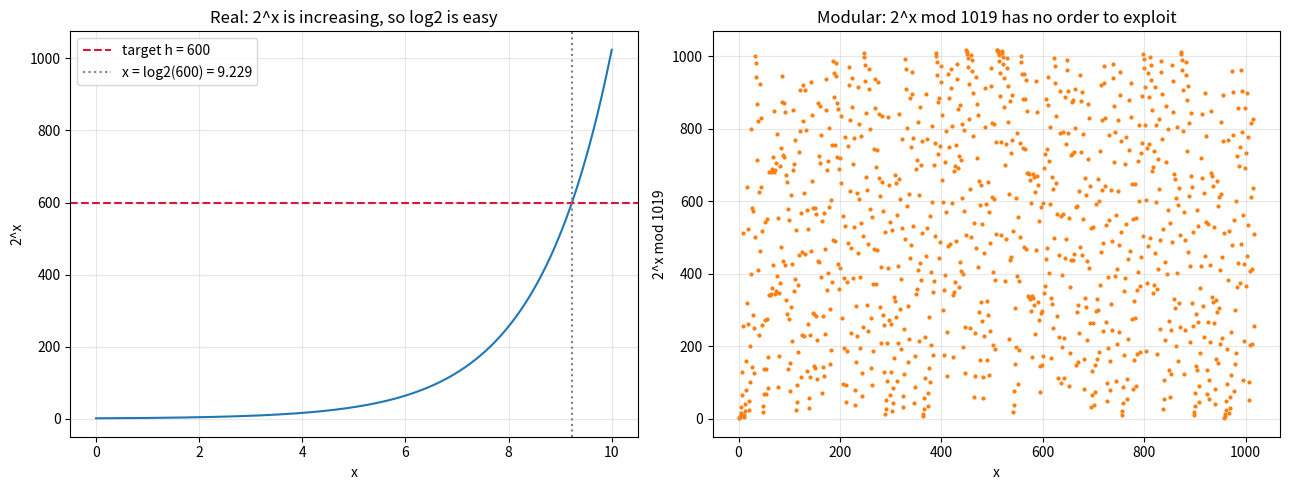
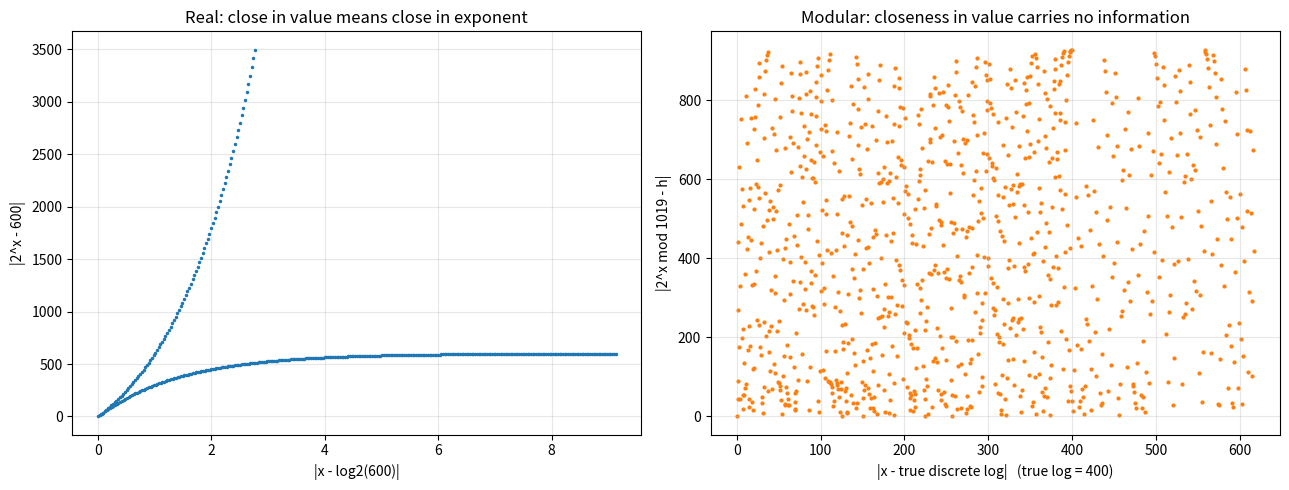
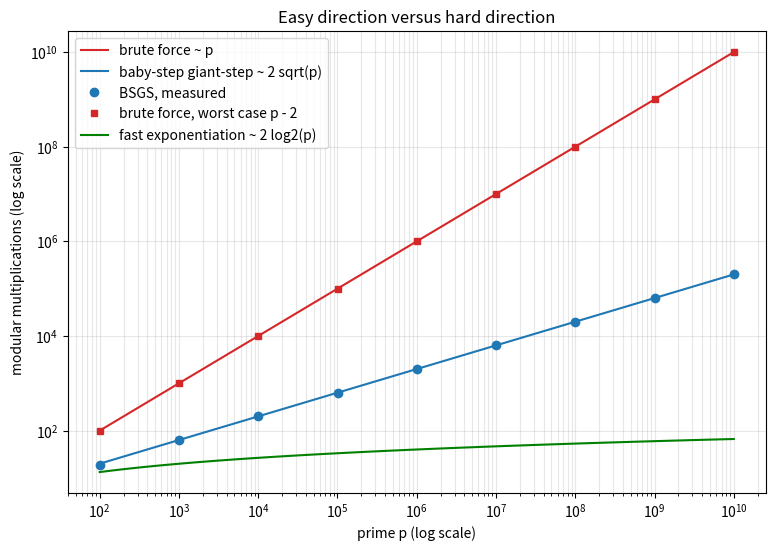
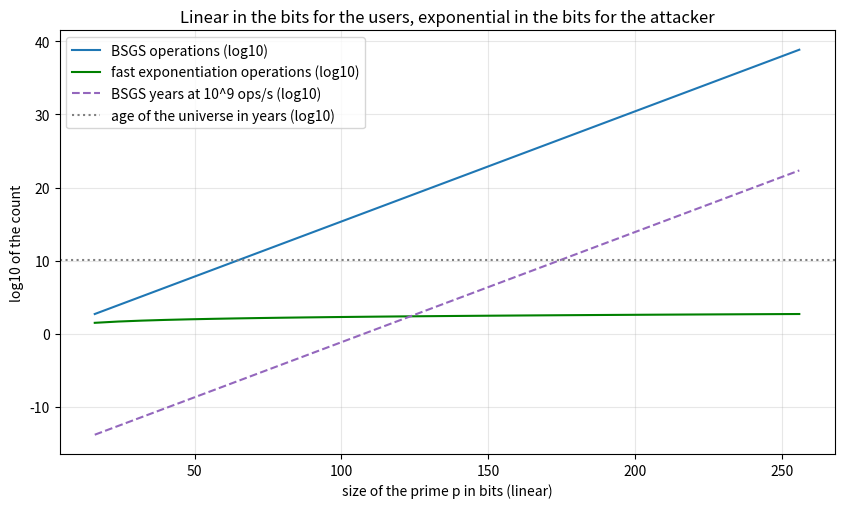

Python code for these plots, in order:
import math
import random
import time


def modular_power(base, exponent, modulus):
    # square-and-multiply, reducing after every multiplication
    result = 1
    square = base % modulus
    multiplications = 0
    while exponent > 0:
        if exponent % 2 == 1:
            result = (result * square) % modulus
            multiplications += 1
        exponent //= 2
        if exponent > 0:
            square = (square * square) % modulus
            multiplications += 1
    return result, multiplications


print("5^6  mod 23 =", modular_power(5, 6, 23))
print("5^15 mod 23 =", modular_power(5, 15, 23), "  pow:", pow(5, 15, 23))
print()

random.seed(0)
modulus = random.getrandbits(2048) | 1          # a 2048-bit odd number (not necessarily prime)
base = random.getrandbits(2000)
exponent = random.getrandbits(2048)
start = time.perf_counter()
value = pow(base, exponent, modulus)
elapsed = time.perf_counter() - start
result, count = modular_power(base, exponent, modulus)
print(f"2048-bit exponent: {count} multiplications (about 1.5 * 2048), pow took {elapsed * 1000:.2f} ms")
print("same result:", value == result, "  digits of the modulus:", len(str(modulus)))

import sympy as sp


def powers_table(generator, prime):
    return [pow(generator, x, prime) for x in range(prime - 1)]


prime = 11
for candidate in range(2, prime):
    values = powers_table(candidate, prime)
    is_generator = len(set(values)) == prime - 1
    print(f"g = {candidate:>2}: {values}  primitive root: {is_generator}")

print()
print("sympy primitive_root(11) =", sp.primitive_root(11), "  primitive_root(23) =", sp.primitive_root(23))

generator = 2
discrete_log_table = {pow(generator, x, prime): x for x in range(prime - 1)}
print("log table for g = 2 mod 11:", dict(sorted(discrete_log_table.items())))
a, b = 3, 5
print(f"log(3) + log(5) = {discrete_log_table[a] + discrete_log_table[b]}, "
      f"log(3*5 mod 11) = {discrete_log_table[(a * b) % prime]}  (equal mod {prime - 1})")

import math

import sympy as sp
from sympy.ntheory import discrete_log


def brute_force_log(target, generator, prime):
    value = 1
    for exponent in range(prime - 1):
        if value == target:
            return exponent, exponent      # exponent multiplications were needed to reach it
        value = (value * generator) % prime
    return None, prime - 1


def baby_step_giant_step(target, generator, prime):
    order = prime - 1
    m = math.isqrt(order)
    if m * m < order:
        m += 1
    operations = 0

    baby_steps = {}
    value = 1
    for j in range(m):
        baby_steps.setdefault(value, j)
        value = (value * generator) % prime
        operations += 1

    giant_factor = pow(generator, -m, prime)     # g^(-m) mod p (modular inverse, Python 3.8+)
    current = target % prime
    for i in range(m):
        if current in baby_steps:
            return (i * m + baby_steps[current]) % order, operations
        current = (current * giant_factor) % prime
        operations += 1
    return None, operations


print("brute force: 5^x = 8 mod 23 ->", brute_force_log(8, 5, 23))
print("BSGS       : 5^x = 8 mod 23 ->", baby_step_giant_step(8, 5, 23))
print("sympy      :", discrete_log(23, 8, 5))
print()

prime, generator = 1_000_003, 2
target = pow(generator, 765_432, prime)
print("p = 1,000,003: brute force", brute_force_log(target, generator, prime))
print("               BSGS       ", baby_step_giant_step(target, generator, prime))
print("               sympy      ", discrete_log(prime, target, generator))
print("is 2 a primitive root mod 1,000,003?", sp.is_primitive_root(2, prime))

import math
import time

import sympy as sp


def brute_force_log(target, generator, prime):
    value = 1
    for exponent in range(prime - 1):
        if value == target:
            return exponent, exponent
        value = (value * generator) % prime
    return None, prime - 1


def baby_step_giant_step(target, generator, prime):
    order = prime - 1
    m = math.isqrt(order)
    if m * m < order:
        m += 1
    operations = 0
    baby_steps = {}
    value = 1
    for j in range(m):
        baby_steps.setdefault(value, j)
        value = (value * generator) % prime
        operations += 1
    giant_factor = pow(generator, -m, prime)
    current = target % prime
    for i in range(m):
        if current in baby_steps:
            return (i * m + baby_steps[current]) % order, operations
        current = (current * giant_factor) % prime
        operations += 1
    return None, operations


print(f"{'p':>15} {'brute ops':>12} {'BSGS ops':>10} {'2*sqrt(p)':>10} {'BSGS time (s)':>14}")
for size in [10**3, 10**4, 10**5, 10**6, 10**8, 10**10, 10**11]:
    prime = sp.nextprime(size)
    generator = sp.primitive_root(prime)
    secret = prime - 2
    target = pow(generator, secret, prime)

    brute_text = "-"
    if prime < 2 * 10**6:
        found, brute_ops = brute_force_log(target, generator, prime)
        assert found == secret
        brute_text = str(brute_ops)

    start = time.perf_counter()
    found, bsgs_ops = baby_step_giant_step(target, generator, prime)
    elapsed = time.perf_counter() - start
    assert found == secret
    print(f"{prime:>15} {brute_text:>12} {bsgs_ops:>10} {2 * math.sqrt(prime):>10.0f} {elapsed:>14.3f}")

import math
import random
import time

import sympy as sp


def baby_step_giant_step(target, generator, prime):
    order = prime - 1
    m = math.isqrt(order)
    if m * m < order:
        m += 1
    baby_steps = {}
    value = 1
    for j in range(m):
        baby_steps.setdefault(value, j)
        value = (value * generator) % prime
    giant_factor = pow(generator, -m, prime)
    current = target % prime
    for i in range(m):
        if current in baby_steps:
            return (i * m + baby_steps[current]) % order
        current = (current * giant_factor) % prime
    return None


# public parameters
prime = sp.nextprime(10**10)
generator = sp.primitive_root(prime)

# private choices
rng = random.Random(42)
alice_secret = rng.randrange(2, prime - 1)
bob_secret = rng.randrange(2, prime - 1)

# public messages
alice_public = pow(generator, alice_secret, prime)
bob_public = pow(generator, bob_secret, prime)

alice_shared = pow(bob_public, alice_secret, prime)
bob_shared = pow(alice_public, bob_secret, prime)
print("public p, g     :", prime, generator)
print("Alice sends A   :", alice_public)
print("Bob sends B     :", bob_public)
print("shared secrets  :", alice_shared, bob_shared, " equal:", alice_shared == bob_shared)

start = time.perf_counter()
recovered_secret = baby_step_giant_step(alice_public, generator, prime)
elapsed = time.perf_counter() - start
eve_shared = pow(bob_public, recovered_secret, prime)
print()
print(f"Eve recovers a = {recovered_secret} in {elapsed:.2f} s (true a = {alice_secret})")
print("Eve's shared secret:", eve_shared, " matches:", eve_shared == alice_shared)

import matplotlib.pyplot as plt
import numpy as np
import sympy as sp

prime = 1019
generator = sp.primitive_root(prime)
exponents = np.arange(prime - 1)
values = [pow(generator, int(x), prime) for x in exponents]

fig, (ax_real, ax_mod) = plt.subplots(1, 2, figsize=(13, 5))

x_real = np.linspace(0, 10, 400)
ax_real.plot(x_real, 2.0**x_real, color="tab:blue")
ax_real.axhline(600, color="crimson", linestyle="--", label="target h = 600")
ax_real.axvline(np.log2(600), color="gray", linestyle=":", label=f"x = log2(600) = {np.log2(600):.3f}")
ax_real.set_xlabel("x")
ax_real.set_ylabel("2^x")
ax_real.set_title("Real: 2^x is increasing, so log2 is easy")
ax_real.grid(True, alpha=0.3)
ax_real.legend(loc="upper left")

ax_mod.scatter(exponents, values, s=4, color="tab:orange")
ax_mod.set_xlabel("x")
ax_mod.set_ylabel(f"{generator}^x mod {prime}")
ax_mod.set_title(f"Modular: {generator}^x mod {prime} has no order to exploit")
ax_mod.grid(True, alpha=0.3)

plt.tight_layout()
plt.show()

import matplotlib.pyplot as plt
import numpy as np
import sympy as sp

prime = 1019
generator = sp.primitive_root(prime)
true_log = 400
target = pow(generator, true_log, prime)

exponents = np.arange(prime - 1)
value_distance = np.array([abs(pow(generator, int(x), prime) - target) for x in exponents])
exponent_distance = np.abs(exponents - true_log)

x_real = np.linspace(0.1, 12, 400)
real_true = np.log2(600)

fig, (ax_real, ax_mod) = plt.subplots(1, 2, figsize=(13, 5))
ax_real.plot(np.abs(x_real - real_true), np.abs(2.0**x_real - 600), ".", markersize=3, color="tab:blue")
ax_real.set_xlabel("|x - log2(600)|")
ax_real.set_ylabel("|2^x - 600|")
ax_real.set_title("Real: close in value means close in exponent")
ax_real.grid(True, alpha=0.3)

ax_mod.scatter(exponent_distance, value_distance, s=4, color="tab:orange")
ax_mod.set_xlabel(f"|x - true discrete log|   (true log = {true_log})")
ax_mod.set_ylabel(f"|{generator}^x mod {prime} - h|")
ax_mod.set_title("Modular: closeness in value carries no information")
ax_mod.grid(True, alpha=0.3)

plt.tight_layout()
plt.show()

print("correlation between the two distances (modular):",
      round(np.corrcoef(exponent_distance, value_distance)[0, 1], 3))

import math

import matplotlib.pyplot as plt
import numpy as np
import sympy as sp


def baby_step_giant_step_ops(target, generator, prime):
    order = prime - 1
    m = math.isqrt(order)
    if m * m < order:
        m += 1
    operations = 0
    baby_steps = {}
    value = 1
    for j in range(m):
        baby_steps.setdefault(value, j)
        value = (value * generator) % prime
        operations += 1
    giant_factor = pow(generator, -m, prime)
    current = target % prime
    for i in range(m):
        if current in baby_steps:
            return operations
        current = (current * giant_factor) % prime
        operations += 1
    return operations


primes = [sp.nextprime(10**k) for k in range(2, 11)]
bsgs_counts = []
for prime in primes:
    generator = sp.primitive_root(prime)
    bsgs_counts.append(baby_step_giant_step_ops(pow(generator, prime - 2, prime), generator, prime))

p_axis = np.logspace(2, 10, 100)
fig, ax = plt.subplots(figsize=(9, 6))
ax.plot(p_axis, p_axis, color="tab:red", label="brute force ~ p")
ax.plot(p_axis, 2 * np.sqrt(p_axis), color="tab:blue", label="baby-step giant-step ~ 2 sqrt(p)")
ax.plot(primes, bsgs_counts, "o", color="tab:blue", label="BSGS, measured")
ax.plot(primes, [p - 2 for p in primes], "s", color="tab:red", markersize=4, label="brute force, worst case p - 2")
ax.plot(p_axis, 2 * np.log2(p_axis), color="green", label="fast exponentiation ~ 2 log2(p)")
ax.set_xscale("log")
ax.set_yscale("log")
ax.set_xlabel("prime p (log scale)")
ax.set_ylabel("modular multiplications (log scale)")
ax.set_title("Easy direction versus hard direction")
ax.grid(True, which="both", alpha=0.3)
ax.legend(loc="upper left")
plt.show()

import matplotlib.pyplot as plt
import numpy as np

bits = np.arange(16, 257, 8)
bsgs_operations_log10 = (bits / 2 + 1) * np.log10(2)
fast_power_operations_log10 = np.log10(2 * bits)
seconds_per_year = 3.15e7
age_of_universe_years = 1.4e10
bsgs_years_log10 = bsgs_operations_log10 - 9 - np.log10(seconds_per_year)

fig, ax = plt.subplots(figsize=(10, 5.5))
ax.plot(bits, bsgs_operations_log10, color="tab:blue", label="BSGS operations (log10)")
ax.plot(bits, fast_power_operations_log10, color="green", label="fast exponentiation operations (log10)")
ax.plot(bits, bsgs_years_log10, "--", color="tab:purple", label="BSGS years at 10^9 ops/s (log10)")
ax.axhline(np.log10(age_of_universe_years), color="gray", linestyle=":", label="age of the universe in years (log10)")
ax.set_xlabel("size of the prime p in bits (linear)")
ax.set_ylabel("log10 of the count")
ax.set_title("Linear in the bits for the users, exponential in the bits for the attacker")
ax.grid(True, alpha=0.3)
ax.legend(loc="upper left")
plt.show()

for k in [64, 128, 256]:
    years = 10 ** ((k / 2 + 1) * np.log10(2) - 9) / seconds_per_year
    print(f"{k:>3}-bit prime: BSGS ~ 2^{k // 2 + 1} operations ~ {years:.1e} years at 10^9 ops/s")

import math

print("Ex 1:", [pow(3, x, 7) for x in range(6)], " primitive:", len({pow(3, x, 7) for x in range(6)}) == 6)
print("Ex 2:", [x for x in range(6) if pow(3, x, 7) == 6])
alice_public, bob_public = pow(5, 4, 23), pow(5, 3, 23)
print("Ex 3:", alice_public, bob_public, pow(bob_public, 4, 23), pow(alice_public, 3, 23))
brute_seconds = 2**64 / 1e9
print("Ex 4:", f"brute {2**64:.2e} ops = {brute_seconds / 3.15e7:.0f} years;",
      f"BSGS {2**33:.2e} ops = {2**33 / 1e9:.1f} s; table {2**32 * 8 / 1e9:.0f} GB")
print("Ex 5:", sorted({pow(2, x, 7) for x in range(6)}))

prime, generator = 11, 2
log_table = {pow(generator, x, prime): x for x in range(prime - 1)}
law_holds = all(log_table[(a * b) % prime] == (log_table[a] + log_table[b]) % (prime - 1)
                for a in range(1, prime) for b in range(1, prime))
print("Ex 6:", law_holds)

m = math.isqrt(22) + 1
print("Ex 7: p = 23, m =", m, " all x covered:",
      sorted(i * m + j for i in range(m) for j in range(m) if i * m + j <= 21) == list(range(22)))


def pohlig_hellman_power_of_two(target, generator, prime, bits):
    exponent = 0
    generator_inverse = pow(generator, -1, prime)
    for bit in range(bits):
        reduced = (target * pow(generator_inverse, exponent, prime)) % prime
        test = pow(reduced, (prime - 1) >> (bit + 1), prime)
        if test != 1:          # test is -1 (i.e. prime - 1): this bit is set
            exponent += 1 << bit
    return exponent


x = pohlig_hellman_power_of_two(12345, 3, 65537, 16)
print("Ex 8: log_3 12345 mod 65537 =", x, " check:", pow(3, x, 65537) == 12345)

low, high, steps = 0.0, 20.0, 0
while high - low > 1e-12:
    middle = (low + high) / 2
    if 2**middle < 1000:
        low = middle
    else:
        high = middle
    steps += 1
print("Ex 9:", steps, "steps;", round(low, 12), "vs", round(math.log2(1000), 12),
      "; log2(20 / 1e-12) =", round(math.log2(20 / 1e-12), 2))
